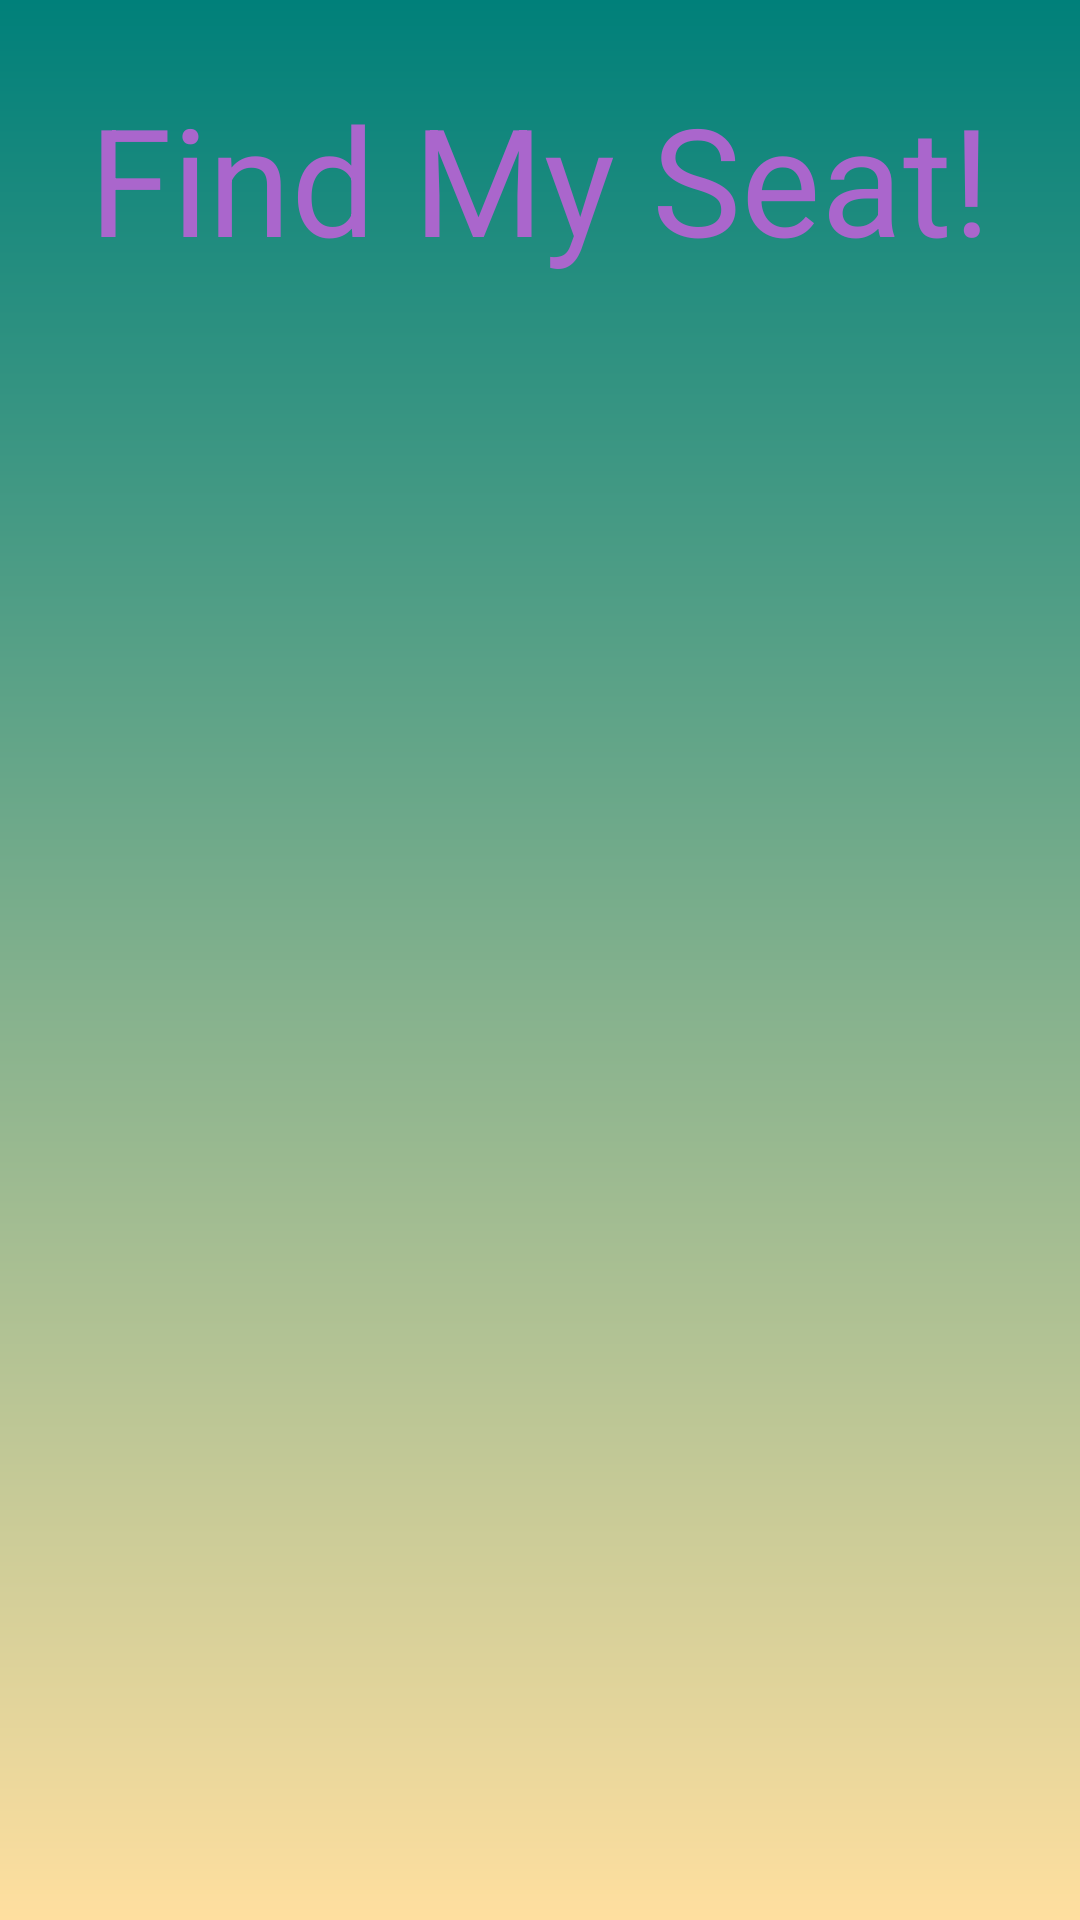

Here is an Android app screen rendered from its layout file. Give the layout XML and the strings, colors and styles it references.
<!-- AndroidManifest.xml: application theme AppTheme -->
<!-- res/layout/content_main.xml -->
<?xml version="1.0" encoding="utf-8"?>
<RelativeLayout xmlns:android="http://schemas.android.com/apk/res/android"
    xmlns:app="http://schemas.android.com/apk/res-auto"
    xmlns:tools="http://schemas.android.com/tools"
    android:id="@+id/content_main"
    android:layout_width="match_parent"
    android:layout_height="match_parent"
    android:paddingBottom="@dimen/activity_vertical_margin"
    android:paddingLeft="@dimen/activity_horizontal_margin"
    android:paddingRight="@dimen/activity_horizontal_margin"
    android:paddingTop="@dimen/activity_vertical_margin"
    app:layout_behavior="@string/appbar_scrolling_view_behavior"
    tools:context="com.prototype.joint.findmyseat.MainActivity"
    tools:showIn="@layout/activity_main">

    <TextView
        android:layout_width="wrap_content"
        android:layout_height="wrap_content"
        android:text="Find My Seat!"
        android:layout_marginTop="26dp"
        android:textSize="50sp"
        android:layout_alignParentTop="true"
        android:layout_centerHorizontal="true"
        android:textColor="@android:color/holo_purple" />
</RelativeLayout>
<!-- res/layout/activity_main.xml (included above) -->
<?xml version="1.0" encoding="utf-8"?>
<android.support.design.widget.CoordinatorLayout xmlns:android="http://schemas.android.com/apk/res/android"
    xmlns:app="http://schemas.android.com/apk/res-auto"
    xmlns:tools="http://schemas.android.com/tools"
    android:layout_width="match_parent"
    android:layout_height="match_parent"
    android:fitsSystemWindows="true"
    tools:context="com.prototype.joint.findmyseat.MainActivity">

    <include layout="@layout/content_main" />

    <ImageView
        android:layout_width="353dp"
        android:layout_height="wrap_content"
        android:src="@drawable/openinglogo"
        android:id="@+id/imageView3" />


</android.support.design.widget.CoordinatorLayout>
<!-- resources referenced by this layout -->
<resources>
  <style name="AppTheme" parent="Theme.AppCompat.Light.NoActionBar">
      
      <item name="colorPrimary">@color/colorPrimary</item>
      <item name="colorPrimaryDark">@color/colorPrimaryDark</item>
      <item name="colorAccent">@color/colorAccent</item>
      <item name="android:windowNoTitle">true</item>
      <item name="android:windowBackground">@drawable/background_gr</item>
  </style>
  <color name="colorPrimary">#FF0AC2</color>
  <color name="colorPrimaryDark">#808080</color>
  <color name="colorAccent">#FF0AC2</color>
  <!-- drawable background_gr (drawable) -->
  <?xml version="1.0" encoding="utf-8"?>
  <shape xmlns:android="http://schemas.android.com/apk/res/android">
  <gradient
      android:startColor="@color/gradient_background_start"
      android:endColor="@color/gradient_background_end"
      android:type="linear"
      android:angle="270"
      />
  
  </shape>
  <color name="gradient_background_start">#00807a</color>
  <color name="gradient_background_end">#ffdf9f</color>
</resources>
